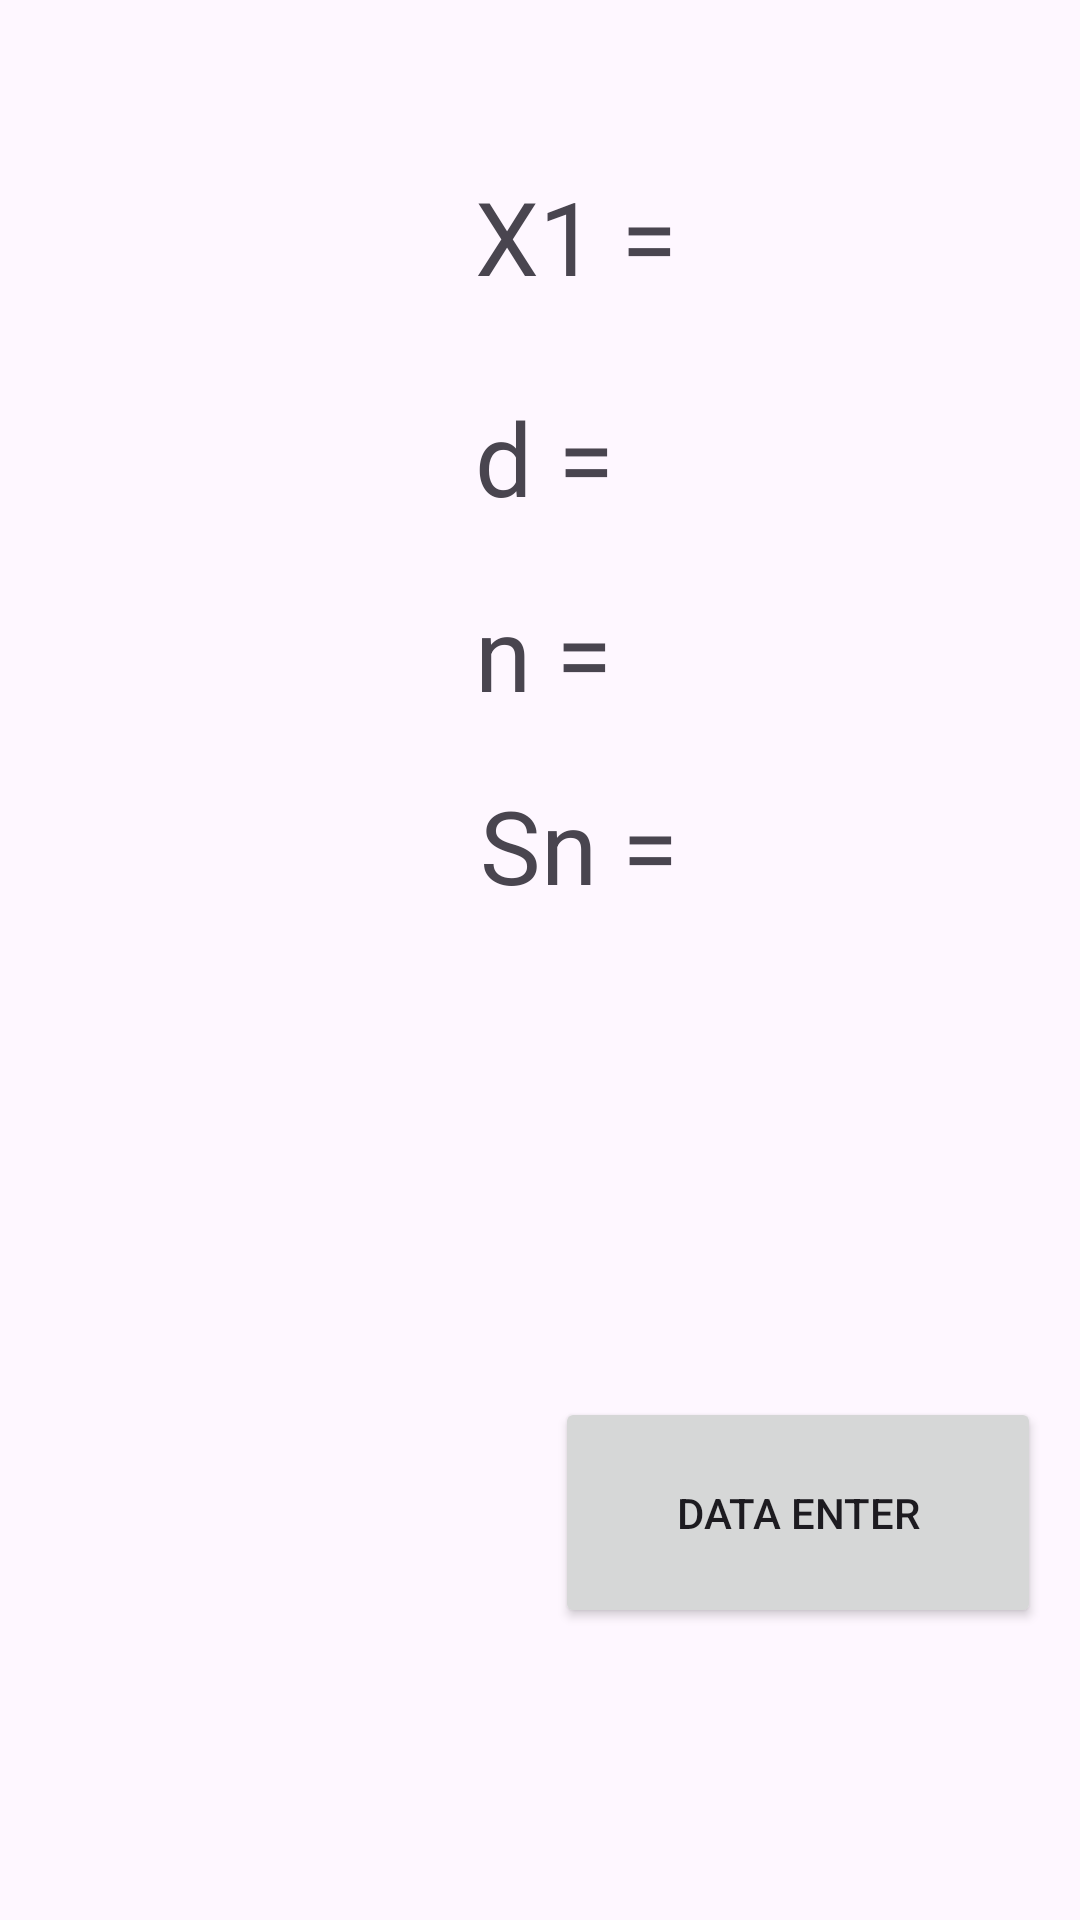

Write the Android layout XML for this screen, with the resource values it uses.
<!-- AndroidManifest.xml: application theme Theme.AlertDialogCalSdarot -->
<!-- res/layout/activity_main.xml -->
<?xml version="1.0" encoding="utf-8"?>
<androidx.constraintlayout.widget.ConstraintLayout xmlns:android="http://schemas.android.com/apk/res/android"
    xmlns:app="http://schemas.android.com/apk/res-auto"
    xmlns:tools="http://schemas.android.com/tools"
    android:id="@+id/main"
    android:layout_width="match_parent"
    android:layout_height="match_parent"
    tools:context=".MainActivity2">

    <ListView
        android:id="@+id/listView"
        android:layout_width="183dp"
        android:layout_height="650dp"
        app:layout_constraintBottom_toBottomOf="parent"
        app:layout_constraintEnd_toEndOf="parent"
        app:layout_constraintHorizontal_bias="0.061"
        app:layout_constraintStart_toStartOf="parent"
        app:layout_constraintTop_toTopOf="parent"
        app:layout_constraintVertical_bias="0.496" />

    <TextView
        android:id="@+id/tVX1"
        android:layout_width="200dp"
        android:layout_height="50dp"
        android:text="X1 ="
        android:textSize="34sp"
        app:layout_constraintBottom_toBottomOf="parent"
        app:layout_constraintEnd_toEndOf="parent"
        app:layout_constraintHorizontal_bias="0.99"
        app:layout_constraintStart_toStartOf="parent"
        app:layout_constraintTop_toTopOf="parent"
        app:layout_constraintVertical_bias="0.095" />

    <TextView
        android:id="@+id/tVn"
        android:layout_width="200dp"
        android:layout_height="50dp"
        android:text="n ="
        android:textSize="34sp"
        app:layout_constraintBottom_toBottomOf="parent"
        app:layout_constraintEnd_toEndOf="parent"
        app:layout_constraintHorizontal_bias="0.99"
        app:layout_constraintStart_toStartOf="parent"
        app:layout_constraintTop_toTopOf="parent"
        app:layout_constraintVertical_bias="0.33" />

    <TextView
        android:id="@+id/tVSn"
        android:layout_width="200dp"
        android:layout_height="50dp"
        android:text="Sn = "
        android:textSize="34sp"
        app:layout_constraintBottom_toBottomOf="parent"
        app:layout_constraintEnd_toEndOf="parent"
        app:layout_constraintHorizontal_bias="1.0"
        app:layout_constraintStart_toStartOf="parent"
        app:layout_constraintTop_toTopOf="parent"
        app:layout_constraintVertical_bias="0.439" />

    <TextView
        android:id="@+id/tVd"
        android:layout_width="200dp"
        android:layout_height="50dp"
        android:text="d ="
        android:textSize="34sp"
        app:layout_constraintBottom_toBottomOf="parent"
        app:layout_constraintEnd_toEndOf="parent"
        app:layout_constraintHorizontal_bias="0.99"
        app:layout_constraintStart_toStartOf="parent"
        app:layout_constraintTop_toTopOf="parent"
        app:layout_constraintVertical_bias="0.22" />

    <Button
        android:id="@+id/getData"
        android:layout_width="162dp"
        android:layout_height="77dp"
        android:onClick="goData"
        android:text="Data Enter"
        app:layout_constraintBottom_toBottomOf="parent"
        app:layout_constraintEnd_toEndOf="parent"
        app:layout_constraintHorizontal_bias="0.935"
        app:layout_constraintStart_toStartOf="parent"
        app:layout_constraintTop_toTopOf="parent"
        app:layout_constraintVertical_bias="0.827" />

</androidx.constraintlayout.widget.ConstraintLayout>
<!-- resources referenced by this layout -->
<resources>
  <style name="Theme.AlertDialogCalSdarot" parent="Base.Theme.AlertDialogCalSdarot" />
  <style name="Base.Theme.AlertDialogCalSdarot" parent="Theme.Material3.DayNight.NoActionBar">
          
          
      </style>
</resources>
